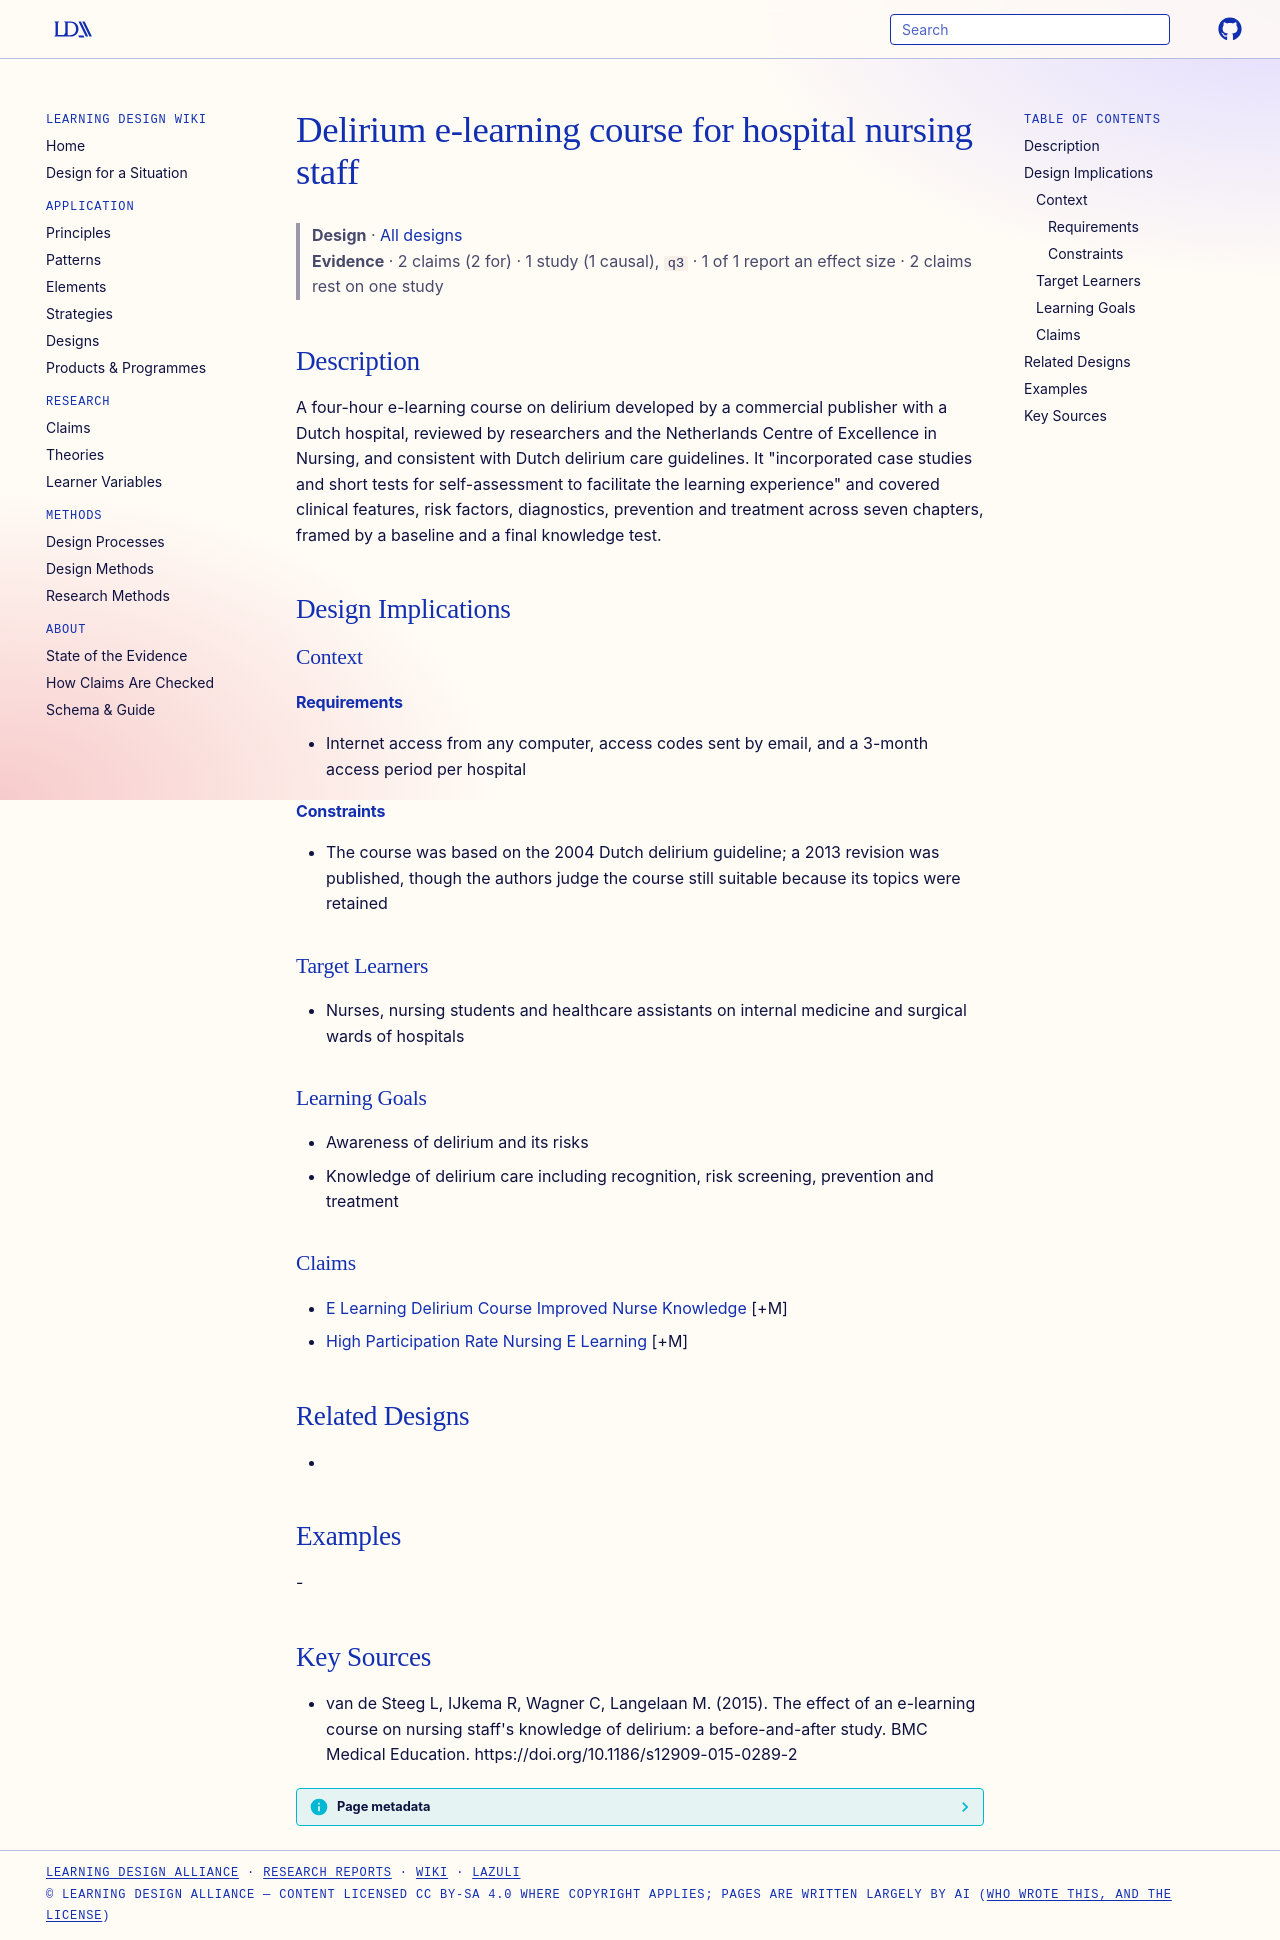

repository: Learning-Design-Alliance/learning-wiki · page: designs/delirium-e-learning-course-element/index.html · generator: mkdocs

---
type: design
id: delirium-e-learning-course-element
title: Delirium e-learning course for hospital nursing staff
description: A four-hour e-learning course on delirium developed by a commercial publisher with a Dutch hospital, reviewed by researchers and the Netherlands Centre of Excellence in Nursing, and consistent with Dutch delirium care...
status: review
generated:
  by: "process:settle-candidates"
  at: 2026-11-09
sources:
  - id: van-de-steeg-l-2015
    resource: "https://doi.org/10.1186/s12909-015-0289-2"
    title: "van de Steeg L, IJkema R, Wagner C, Langelaan M. (2015). The effect of an e-learning course on nursing staff's knowledge of delirium: a before-and-after study. BMC Medical Education. https://doi.org/10.1186/s12909-015-0289-2"
    author: van de Steeg L, IJkema R, Wagner C, Langelaan M
---

# Delirium e-learning course for hospital nursing staff

> **Design** · [All designs](index.md)
> **Evidence** · 2 claims (2 for) · 1 study (1 causal), `q3` · 1 of 1 report an effect size · 2 claims rest on one study

## Description
A four-hour e-learning course on delirium developed by a commercial publisher with a Dutch hospital, reviewed by researchers and the Netherlands Centre of Excellence in Nursing, and consistent with Dutch delirium care guidelines. It "incorporated case studies and short tests for self-assessment to facilitate the learning experience" and covered clinical features, risk factors, diagnostics, prevention and treatment across seven chapters, framed by a baseline and a final knowledge test.

## Design Implications

### Context
#### Requirements
- Internet access from any computer, access codes sent by email, and a 3-month access period per hospital
#### Constraints
- The course was based on the 2004 Dutch delirium guideline; a 2013 revision was published, though the authors judge the course still suitable because its topics were retained

### Target Learners
- Nurses, nursing students and healthcare assistants on internal medicine and surgical wards of hospitals

### Learning Goals
- Awareness of delirium and its risks
- Knowledge of delirium care including recognition, risk screening, prevention and treatment

### Claims
- [E Learning Delirium Course Improved Nurse Knowledge](../claims/e-learning-delirium-course-improved-nurse-knowledge.md) [+M]
- [High Participation Rate Nursing E Learning](../claims/high-participation-rate-nursing-e-learning.md) [+M]

## Related Designs
- 

## Examples
-

## Key Sources
- van de Steeg L, IJkema R, Wagner C, Langelaan M. (2015). The effect of an e-learning course on nursing staff's knowledge of delirium: a before-and-after study. BMC Medical Education. https://doi.org/10.1186/s12909-015-0289-2
